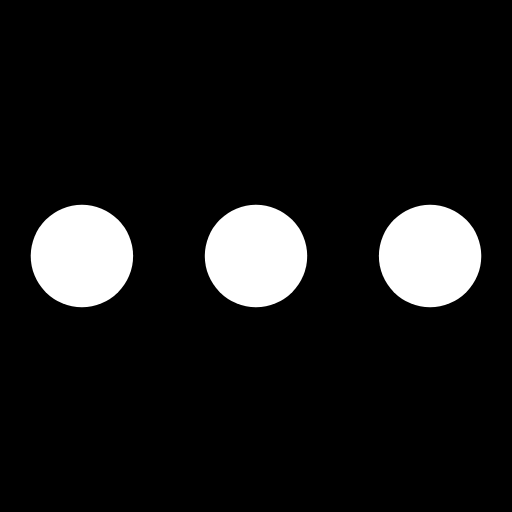
t = 0.00 s
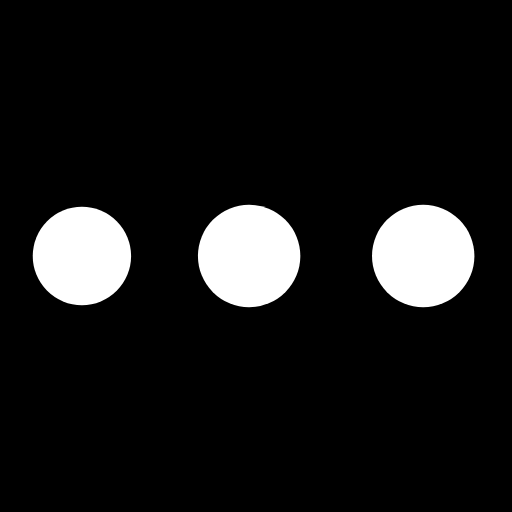
t = 0.19 s
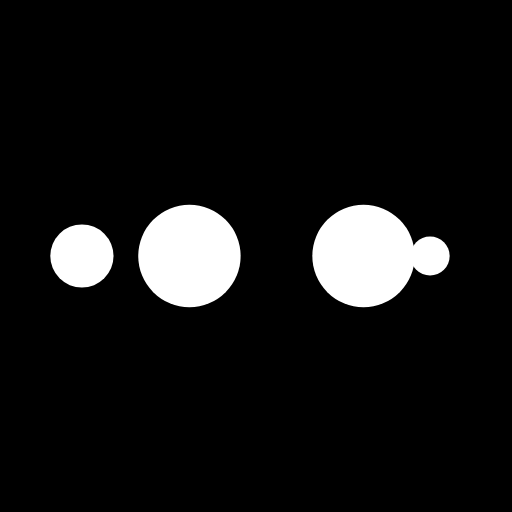
t = 0.31 s
t = 0.50 s: frame unchanged from t = 0.00 s, image omitted
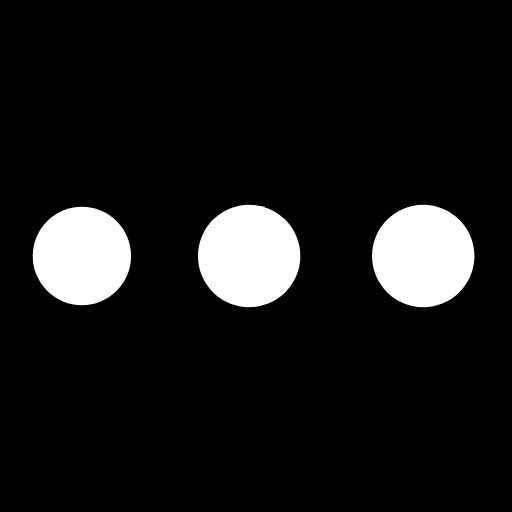
t = 0.69 s
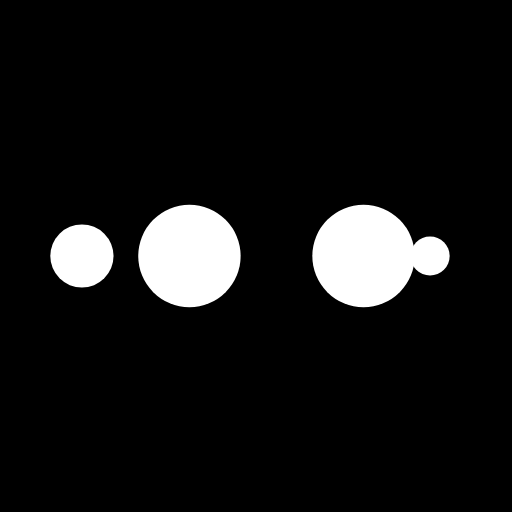
t = 0.81 s

The animated SVG that drew these frames (rendered in a browser with its animation timeline set to each time). Animation: 10 SMIL elements (animate=10); one cycle of 1.00 s, repeats indefinitely.

<?xml version="1.0" encoding="utf-8"?>
<svg xmlns="http://www.w3.org/2000/svg" xmlns:xlink="http://www.w3.org/1999/xlink" style="margin: auto; background: rgb(0, 0, 0) none repeat scroll 0% 0%; display: block; shape-rendering: auto;" width="74px" height="74px" viewBox="0 0 100 100" preserveAspectRatio="xMidYMid">
<circle cx="84" cy="50" r="10" fill="#ffffff">
    <animate attributeName="r" repeatCount="indefinite" dur="0.25s" calcMode="spline" keyTimes="0;1" values="10;0" keySplines="0 0.5 0.5 1" begin="0s"></animate>
    <animate attributeName="fill" repeatCount="indefinite" dur="1s" calcMode="discrete" keyTimes="0;0.25;0.5;0.75;1" values="#ffffff;#ffffff;#ffffff;#ffffff;#ffffff" begin="0s"></animate>
</circle><circle cx="16" cy="50" r="10" fill="#ffffff">
  <animate attributeName="r" repeatCount="indefinite" dur="1s" calcMode="spline" keyTimes="0;0.25;0.5;0.75;1" values="0;0;10;10;10" keySplines="0 0.5 0.5 1;0 0.5 0.5 1;0 0.5 0.5 1;0 0.5 0.5 1" begin="0s"></animate>
  <animate attributeName="cx" repeatCount="indefinite" dur="1s" calcMode="spline" keyTimes="0;0.25;0.5;0.75;1" values="16;16;16;50;84" keySplines="0 0.5 0.5 1;0 0.5 0.5 1;0 0.5 0.5 1;0 0.5 0.5 1" begin="0s"></animate>
</circle><circle cx="50" cy="50" r="10" fill="#ffffff">
  <animate attributeName="r" repeatCount="indefinite" dur="1s" calcMode="spline" keyTimes="0;0.25;0.5;0.75;1" values="0;0;10;10;10" keySplines="0 0.5 0.5 1;0 0.5 0.5 1;0 0.5 0.5 1;0 0.5 0.5 1" begin="-0.25s"></animate>
  <animate attributeName="cx" repeatCount="indefinite" dur="1s" calcMode="spline" keyTimes="0;0.25;0.5;0.75;1" values="16;16;16;50;84" keySplines="0 0.5 0.5 1;0 0.5 0.5 1;0 0.5 0.5 1;0 0.5 0.5 1" begin="-0.25s"></animate>
</circle><circle cx="84" cy="50" r="10" fill="#ffffff">
  <animate attributeName="r" repeatCount="indefinite" dur="1s" calcMode="spline" keyTimes="0;0.25;0.5;0.75;1" values="0;0;10;10;10" keySplines="0 0.5 0.5 1;0 0.5 0.5 1;0 0.5 0.5 1;0 0.5 0.5 1" begin="-0.5s"></animate>
  <animate attributeName="cx" repeatCount="indefinite" dur="1s" calcMode="spline" keyTimes="0;0.25;0.5;0.75;1" values="16;16;16;50;84" keySplines="0 0.5 0.5 1;0 0.5 0.5 1;0 0.5 0.5 1;0 0.5 0.5 1" begin="-0.5s"></animate>
</circle><circle cx="16" cy="50" r="10" fill="#ffffff">
  <animate attributeName="r" repeatCount="indefinite" dur="1s" calcMode="spline" keyTimes="0;0.25;0.5;0.75;1" values="0;0;10;10;10" keySplines="0 0.5 0.5 1;0 0.5 0.5 1;0 0.5 0.5 1;0 0.5 0.5 1" begin="-0.75s"></animate>
  <animate attributeName="cx" repeatCount="indefinite" dur="1s" calcMode="spline" keyTimes="0;0.25;0.5;0.75;1" values="16;16;16;50;84" keySplines="0 0.5 0.5 1;0 0.5 0.5 1;0 0.5 0.5 1;0 0.5 0.5 1" begin="-0.75s"></animate>
</circle>
<!-- [ldio] generated by https://loading.io/ --></svg>